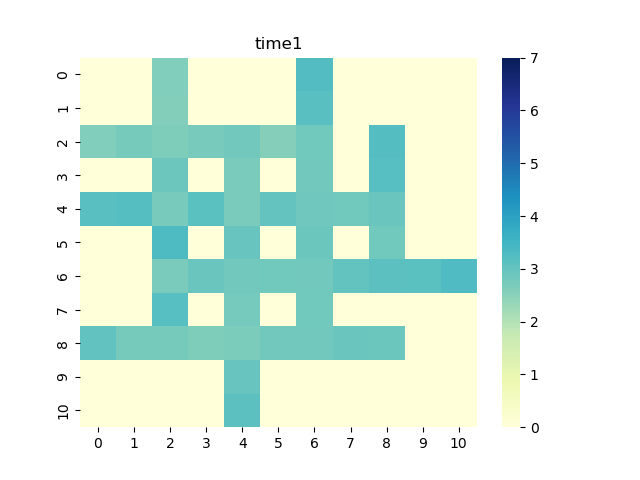

Data behind this chart, as committed beside it:
0, 1, 2, 3, 4, 5, 6, 7, 8, 9, 10
0.0, 0.0, 2.622, 0.0, 0.0, 0.0, 3.269, 0.0, 0.0, 0.0, 0.0
0.0, 0.0, 2.594, 0.0, 0.0, 0.0, 3.152, 0.0, 0.0, 0.0, 0.0
2.613, 2.743, 2.642, 2.71, 2.791, 2.544, 2.821, 0.0, 3.242, 0.0, 0.0
0.0, 0.0, 2.891, 0.0, 2.68, 0.0, 2.81, 0.0, 3.172, 0.0, 0.0
3.168, 3.213, 2.721, 3.118, 2.697, 2.982, 2.865, 2.833, 2.933, 0.0, 0.0
0.0, 0.0, 3.328, 0.0, 2.965, 0.0, 2.921, 0.0, 2.822, 0.0, 0.0
0.0, 0.0, 2.695, 2.952, 2.809, 2.837, 2.809, 3.028, 3.114, 3.126, 3.289
0.0, 0.0, 3.184, 0.0, 2.78, 0.0, 2.832, 0.0, 0.0, 0.0, 0.0
3.05, 2.751, 2.757, 2.636, 2.672, 2.812, 2.813, 2.941, 2.925, 0.0, 0.0
0.0, 0.0, 0.0, 0.0, 2.959, 0.0, 0.0, 0.0, 0.0, 0.0, 0.0
0.0, 0.0, 0.0, 0.0, 3.113, 0.0, 0.0, 0.0, 0.0, 0.0, 0.0
